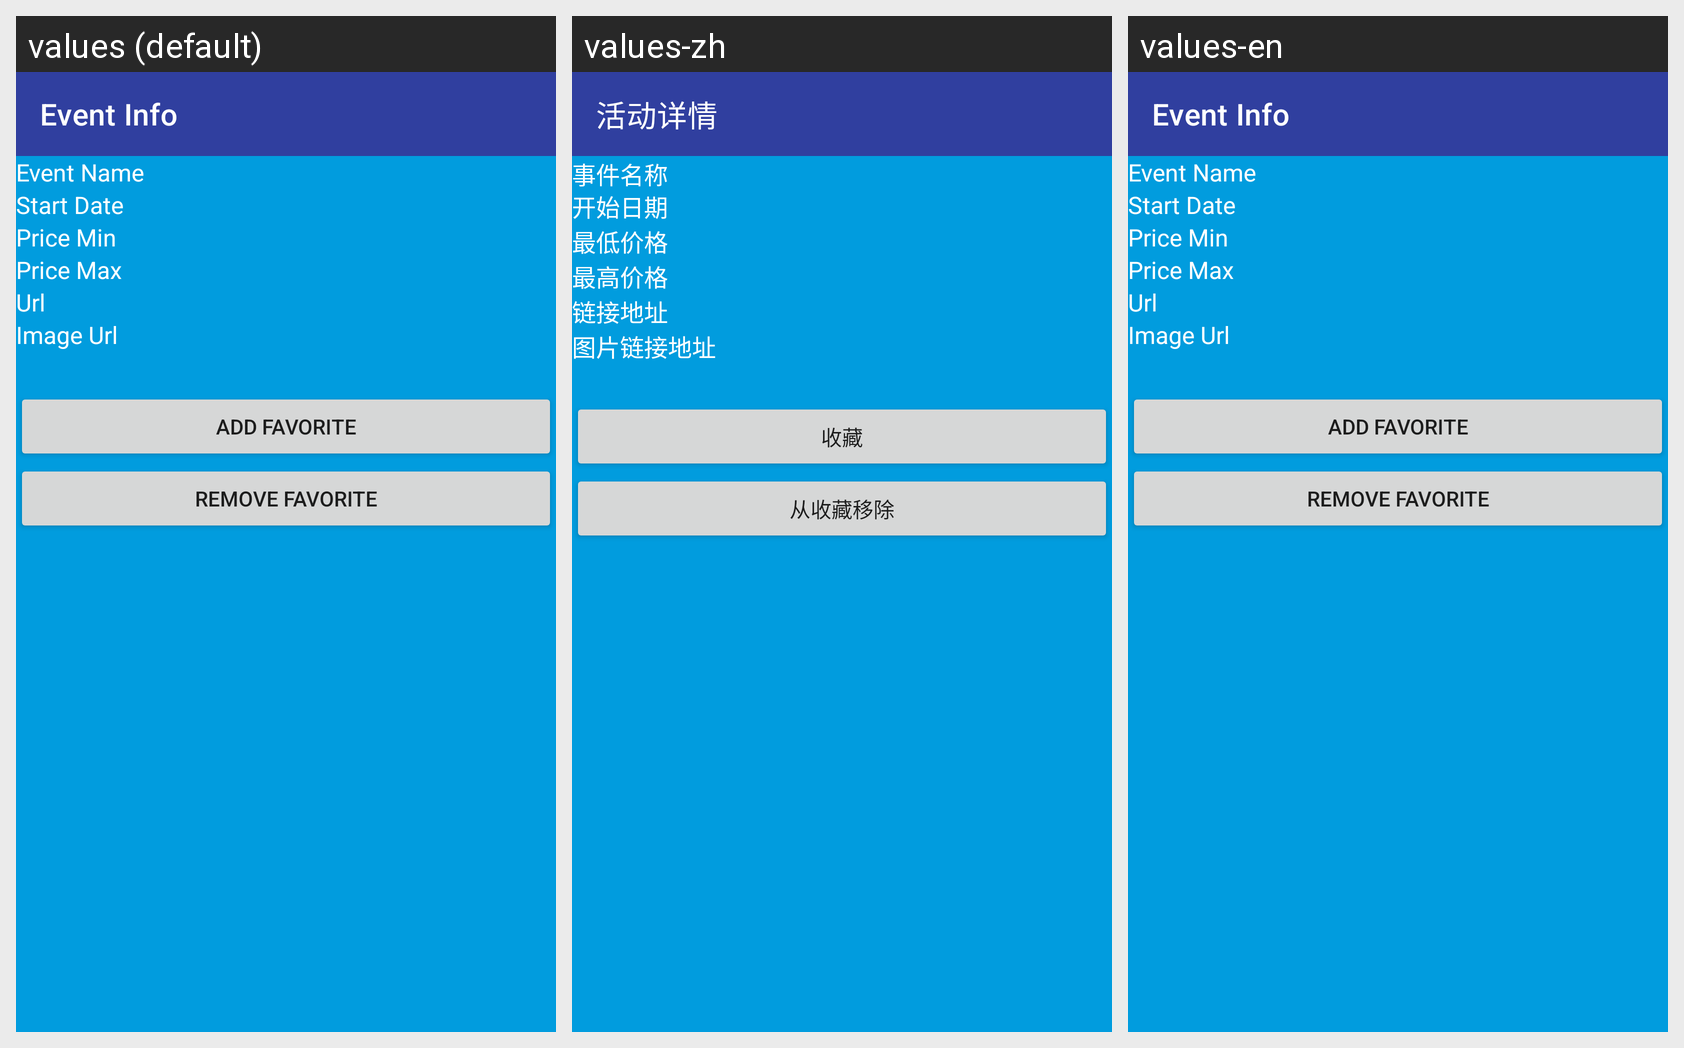

This grid shows one Android layout under several languages. Give, for every string resource on the screen, its name, the default text and each shown locale's text.
Android screen res/layout/activity_tm_event_detail.xml rendered under 3 locales, left to right: values (default), values-zh, values-en. Device: Nexus 5 (rendered at 1080×1920; each locale shown at half size, 540×960, under a caption strip naming it); theme Theme.AndroidFinalGroupProject.
Strings drawn on this screen, with the default value and each locale's value (text and hints the layout hard-codes, and strings that could not be matched under every locale, appear in the picture but are not listed):

tm_detail_title
  values: Event Info
  values-zh: 活动详情
  values-en: Event Info

tm_tx_event_name
  values: Event Name
  values-zh: 事件名称
  values-en: Event Name

tm_tx_start_date
  values: Start Date
  values-zh: 开始日期
  values-en: Start Date

tm_tx_price_min
  values: Price Min
  values-zh: 最低价格
  values-en: Price Min

tm_tx_price_max
  values: Price Max
  values-zh: 最高价格
  values-en: Price Max

tm_tx_url
  values: Url
  values-zh: 链接地址
  values-en: Url

tm_tx_image_url
  values: Image Url
  values-zh: 图片链接地址
  values-en: Image Url

tm_favo_btn
  values: Add Favorite
  values-zh: 收藏
  values-en: Add Favorite

tm_remove_favo_btn
  values: Remove Favorite
  values-zh: 从收藏移除
  values-en: Remove Favorite
